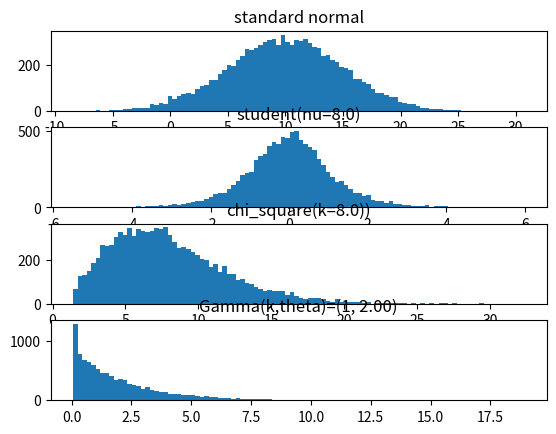

Write the Python code that produced this figure.
# -*- coding: utf-8 -*-
"""
Author: Hung-Hsin Chen <chenhh@par.cse.nsysu.edu.tw>
License: GPL v3
"""

import numpy as np
import scipy.optimize as spopt
import scipy.stats as spstats
import matplotlib.pyplot as plt

def cubic_function(cubic_params, sample_moments, tgt_moments):
    """
    Parameters:
    ----------------
    cubic_params: (a,b,c,d), four floats
    sample_moments: numpy.array, shape:(12,), 1~12 moments of samples
    tgt_moments: numpy.array, shape:(4,), 1~4th moments of target
    """

    a, b, c, d = cubic_params
    ex = sample_moments
    ey = tgt_moments

    a2 = a * a
    a3 = a2 * a
    a4 = a2 * a2

    b2 = b * b
    b3 = b2 * b
    b4 = b2 * b2

    c2 = c * c
    c3 = c2 * c
    c4 = c2 * c2

    d2 = d * d
    d3 = d2 * d
    d4 = d2 * d2

    ab = a * b
    ac = a * c
    ad = a * d
    acd = ac * d
    bd = b * d
    bc = b * c
    bcd = bc * d
    cd = c * d

    v1 = (a + b * ex[0] + c * ex[1] + d * ex[2] - ey[0])

    v2 = (d2 * ex[5] +
          2 * cd * ex[4] +
          (2 * bd + c2) * ex[3] +
          2 * (ad + bc) * ex[2] +
          (2 * ac + b2) * ex[1] +
          2 * ab * ex[0] +
          a2 - ey[1])

    v3 = (d3 * ex[8] +
          (3 * c * d2) * ex[7] +
          3 * (b * d2 + c2 * d) * ex[6] +
          (3 * a * d2 + 6 * bcd + c3) * ex[5] +
          3 * (2 * acd + b2 * d + b * c2) * ex[4] +
          (a * (6 * bd + 3 * c2) + 3 * b2 * c) * ex[3] +
          (3 * a2 * d + 6 * a * bc + b3) * ex[2] +
          3 * (a2 * c + a * b2) * ex[1] +
          3 * a2 * b * ex[0] +
          a3 - ey[2])

    v4 = (d4 * ex[11] +
          (4 * cd * d2) * ex[10] +
          (4 * bd * d2 + 6 * c2 * d2) * ex[9] +
          4 * (ad * d2 + 3 * bc * d2 + c3 * d) * ex[8] +
          (12 * ac * d2 + 6 * b2 * d2 + 12 * bd * c2 + c4) * ex[7] +
          4 * (3 * ad * (bd + c2) + bc * (3 * bd + c2)) * ex[6] +
          (6 * a2 * d2 + ac * (24 * bd + 4 * c2) +
           4 * b3 * d + 6 * b2 * c2) * ex[5] +
          (12 * a2 * cd + 12 * ab * (bd + c2) + 4 * b2 * bc) * ex[4] +
          (a2 * (12 * bd + 6 * c2) + 12 * ac * b2 + b4) * ex[3] +
          4 * a * (a * ad + 3 * a * bc + b3) * ex[2] +
          a2 * (4 * ac + 6 * b2) * ex[1] +
          (4 * a2 * ab) * ex[0] +
          a4 - ey[3])

    return v1, v2, v3, v4

def cubic_transform_sampling(tgt_moments=[0,1,0,0], n_sample=10000):

    # define infinity
    INFINITY = 1e10

    # to generate samples Y with zero mean, and unit variance
    ns = float(n_sample)
    ns_m1 = ns - 1.
    ns_m1_2 = ns_m1 * ns_m1
    ns_m2 = ns - 2.
    ns_m3 = ns - 3.
    ns2 = ns * ns

    y_moments = np.zeros(4)
    y_moments[1] = ns_m1 / ns
    y_moments[2] = (tgt_moments[2] * ns_m1 * ns_m2 / ns2)
    y_moments[3] = ((tgt_moments[3] + 3 * ns_m1_2 / ns_m2 /
                        ns_m3) * ns_m2 * ns_m3 * ns_m1_2 / (ns2 - 1) / ns2)

    results = np.zeros(n_sample)
    # iteration for find good start samples
    max_start_iter = 5

    # cubic transform iteration
    max_cubic_iter = 10

    # error
    max_cubic_err = 1e-5

    cubic_err, best_cub_err = INFINITY, INFINITY
    for _ in range(max_start_iter):
        # each random variable consists of n_scenario random sample
        tmp_out = np.random.randn(n_sample)

        # loop until cubic transform converge
        for cub_iter in range(max_cubic_iter):

            # 1~12th moments of the random samples
            ex = np.asarray([(tmp_out ** (idx + 1)).mean()
                             for idx in range(12)])

            # find corresponding cubic parameters
            x_init = np.array([0., 1., 0., 0.])
            out = spopt.leastsq(cubic_function, x_init, args=(ex, y_moments),
                                full_output=True, ftol=1E-12,
                                xtol=1E-12)
            cubic_params = out[0]
            cubic_err = np.sum(out[2]['fvec'] ** 2)

            # update random samples
            tmp_out = (cubic_params[0] +
                       cubic_params[1] * tmp_out +
                       cubic_params[2] * (tmp_out ** 2) +
                       cubic_params[3] * (tmp_out ** 3))

            if cubic_err < max_cubic_err:
                # break starter loop
                break
            else:
                print("cub_iter:{}, cub_error: {}, not converge".format(
                    cub_iter, cubic_err))

        # accept current samples
        if cubic_err < best_cub_err:
            best_cub_err = cubic_err
            results = tmp_out

    # rescale data to original moments
    results = results * tgt_moments[1] + tgt_moments[0]

    return results

#
def statistics(samples):
    return "{:.2f} {:.2f} {:.2f} {:.2f}".format(
            samples.mean(),
            samples.std(ddof=1),
            spstats.skew(samples,bias=False),
            spstats.kurtosis(samples, bias=False))

def plot_samples():

    fig, axes = plt.subplots(4)

    samples = cubic_transform_sampling([10, 5, 0, 0])
    axes[0].set_title('standard normal')
    axes[0].hist(samples, bins=100)
    print(statistics(samples))

    # student(nu)
    nu = 8.
    samples = cubic_transform_sampling([0, np.sqrt(nu/(nu-2)), 0, 6/(nu-4)])
    axes[1].set_title('student(nu={})'.format(nu))
    axes[1].hist(samples, bins=100)
    print(statistics(samples))

    # chi-square(k)
    chi_k = 8.
    samples = cubic_transform_sampling([chi_k, np.sqrt(2*chi_k), np.sqrt(
        8/chi_k), 12/chi_k])
    axes[2].set_title('chi_square(k={}))'.format(chi_k))
    axes[2].hist(samples, bins=100)
    print(statistics(samples))

    # gamma(k, theta)
    k = 1
    theta = 2
    samples = cubic_transform_sampling([k * theta,
                                        np.sqrt(k*theta*theta),
                                        2/np.sqrt(k),
                                        6./k
                                        ])
    axes[3].set_title('Gamma(k,theta)=({}, {:.2f})'.format(k, theta))
    axes[3].hist(samples, bins=100)
    print(statistics(samples))

    plt.show()


if __name__ == '__main__':
    plot_samples()